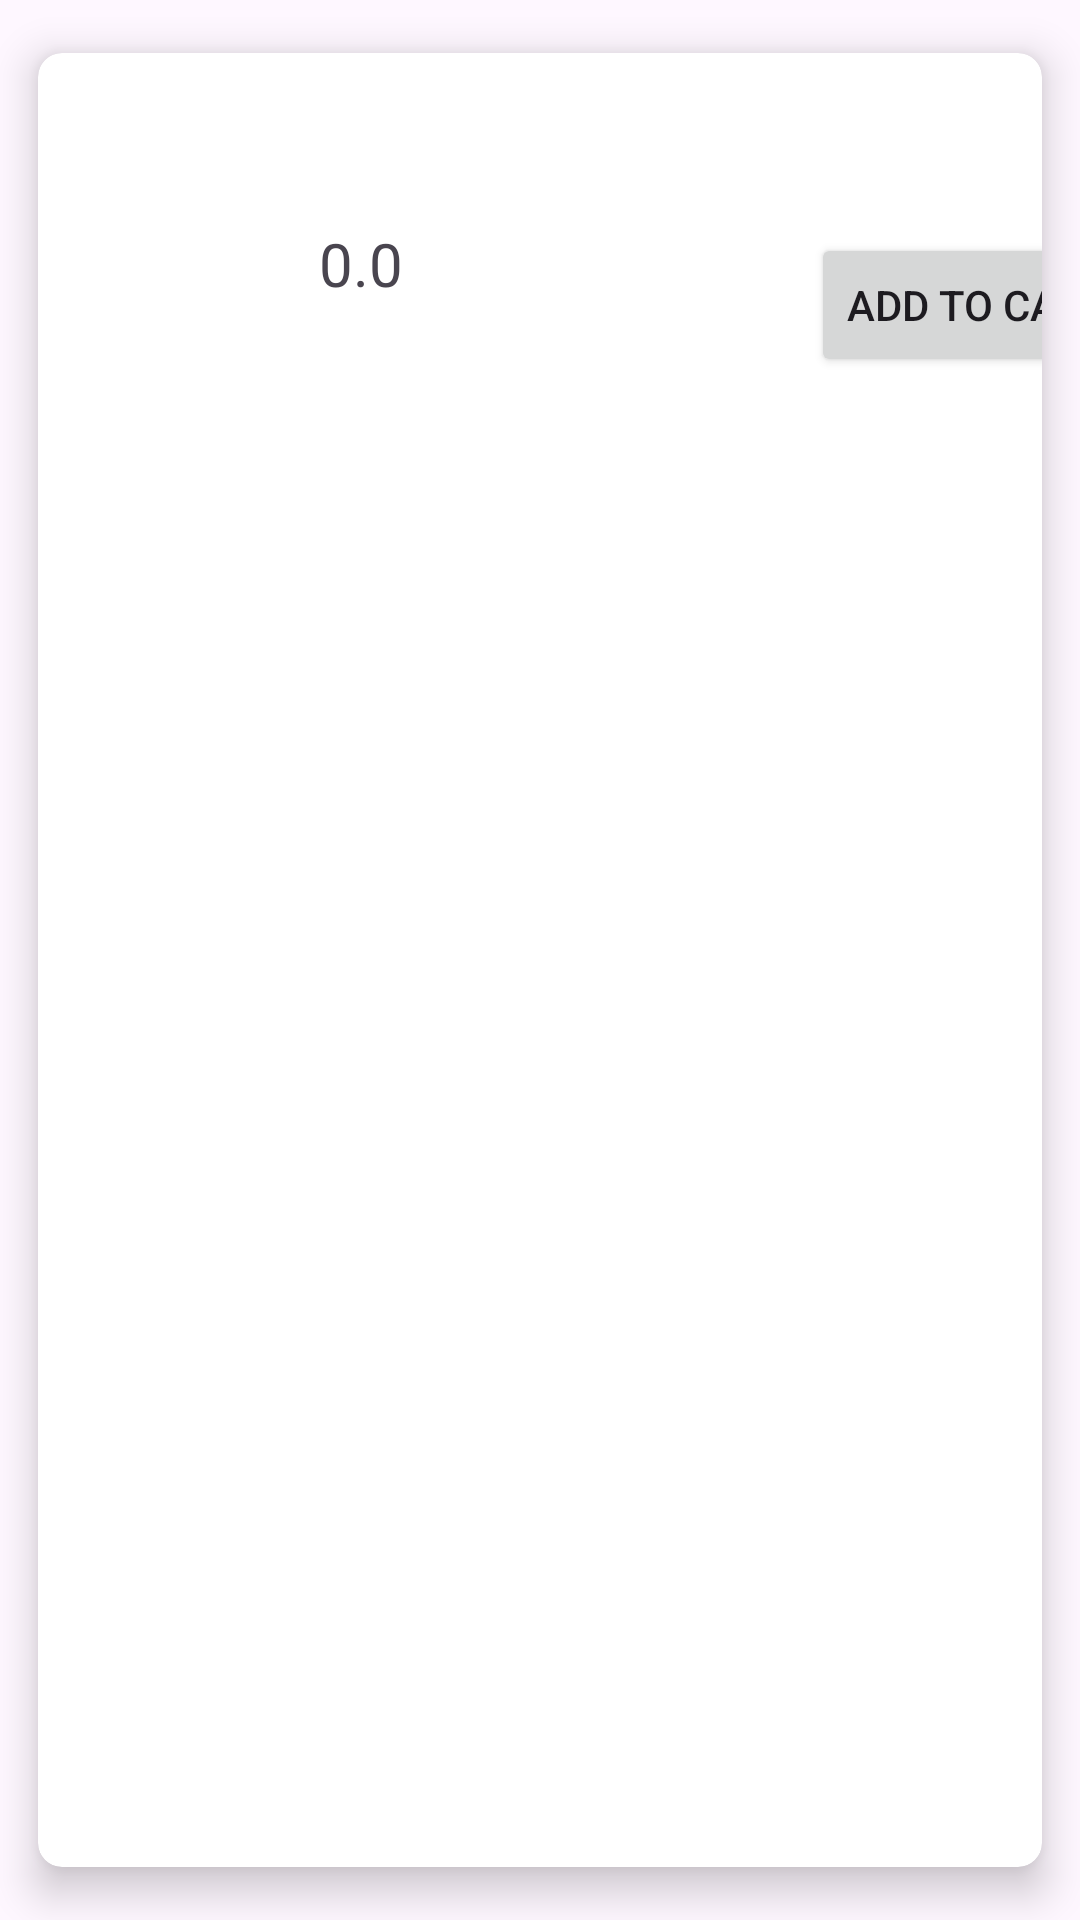

The Android layout XML behind this screen, and the referenced resources:
<!-- AndroidManifest.xml: application theme Theme.CathyCatering -->
<!-- res/layout/productlayout.xml -->
<?xml version="1.0" encoding="utf-8"?>
<androidx.cardview.widget.CardView xmlns:android="http://schemas.android.com/apk/res/android"
    xmlns:app="http://schemas.android.com/apk/res-auto"
    xmlns:tools="http://schemas.android.com/tools"
    android:id="@+id/historyCardView"
    android:layout_width="match_parent"
    android:layout_height="wrap_content"
    android:layout_margin="5dp"
    app:cardBackgroundColor="@color/white"
    app:cardCornerRadius="8dp"
    app:cardElevation="8dp"
    app:cardMaxElevation="10dp"
    app:cardPreventCornerOverlap="true"
    app:cardUseCompatPadding="true">

    

    <androidx.constraintlayout.widget.ConstraintLayout
        android:id="@+id/productCardView"
        android:layout_width="373dp"
        android:layout_height="wrap_content"
        android:layout_margin="8dp">

        
        <ImageView
            android:id="@+id/productImage"
            android:layout_width="75dp"
            android:layout_height="123dp"
            android:src="@mipmap/ic_launcher_round"
            app:layout_constraintStart_toStartOf="parent"
            app:layout_constraintTop_toTopOf="parent" />

        <TextView
            android:id="@+id/productName"
            android:layout_width="wrap_content"
            android:layout_height="wrap_content"
            android:layout_marginStart="8dp"
            android:textAppearance="@style/Base.TextAppearance.AppCompat.Title"
            app:layout_constraintStart_toEndOf="@id/productImage"
            app:layout_constraintTop_toTopOf="parent"
            tools:text="Product Name" />

        <TextView
            android:id="@+id/productDescription"
            android:layout_width="wrap_content"
            android:layout_height="wrap_content"
            android:textSize="16sp"
            app:layout_constraintStart_toStartOf="@id/productName"
            app:layout_constraintTop_toBottomOf="@id/productName"
            tools:text="Product Description" />

        <Button
            android:id="@+id/addToCartBtn"
            android:layout_width="wrap_content"
            android:layout_height="wrap_content"
            android:layout_marginTop="52dp"
            android:text="Add to Cart"
            android:textColorLink="#9C27B0"
            app:layout_constraintEnd_toEndOf="parent"
            app:layout_constraintHorizontal_bias="0.937"
            app:layout_constraintStart_toEndOf="@+id/productImage"
            app:layout_constraintTop_toTopOf="parent" />

        <TextView
            android:id="@+id/productPrice"
            android:layout_width="wrap_content"
            android:layout_height="wrap_content"
            android:text="0.0"
            android:textSize="20sp"
            app:layout_constraintEnd_toEndOf="parent"
            app:layout_constraintHorizontal_bias="0.04"
            app:layout_constraintStart_toEndOf="@+id/productImage"
            app:layout_constraintTop_toBottomOf="@+id/productDescription" />

    </androidx.constraintlayout.widget.ConstraintLayout>
</androidx.cardview.widget.CardView>
<!-- resources referenced by this layout -->
<resources>
  <color name="white">#FFFFFFFF</color>
  <style name="Theme.CathyCatering" parent="Base.Theme.CathyCatering" />
  <style name="Base.Theme.CathyCatering" parent="Theme.Material3.DayNight.NoActionBar">
          
          
      </style>
</resources>
